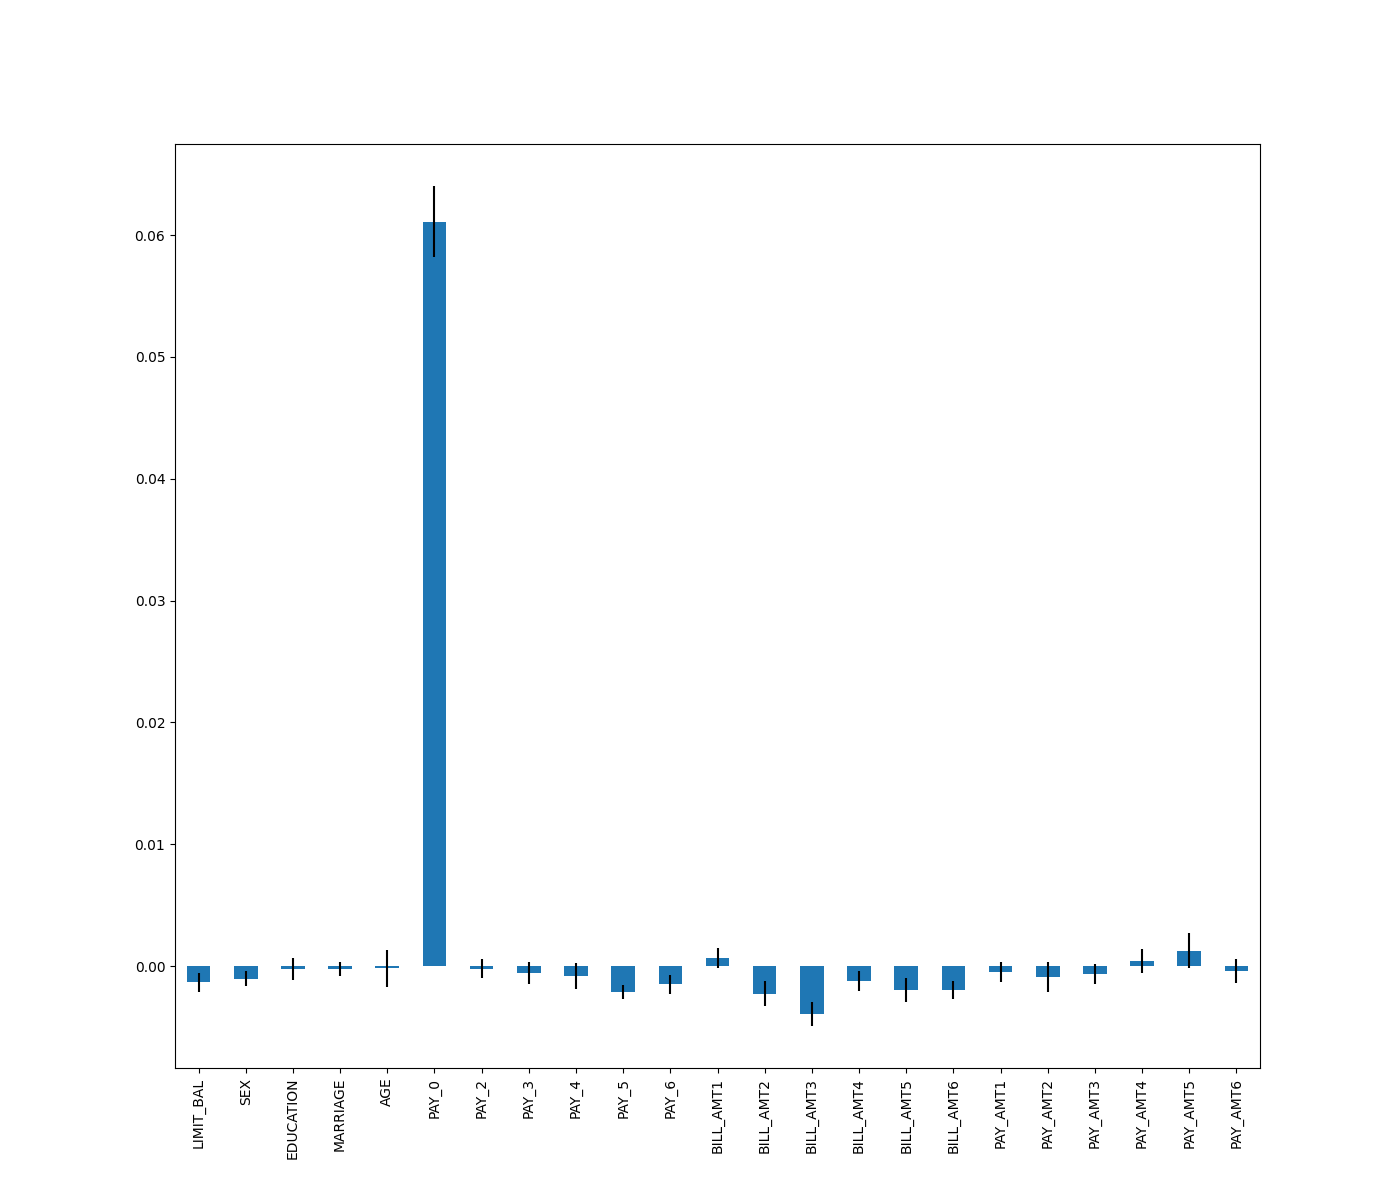

The table this chart was drawn from, first rows:
, 0
PAY_0, 0.0611
PAY_AMT5, 0.001267
BILL_AMT1, 0.0006667
PAY_AMT4, 0.0003833
AGE, -0.0001833
